Photos from the image-classification dataset "improved_letters" in the GitHub repository ul8ziz/thamudic-language-module. Its 28 classes are: letter 1, letter 10, letter 11, letter 12, letter 13, letter 14, letter 15, letter 16, letter 17, letter 18, letter 19, letter 2, letter 20, letter 21, letter 22, letter 23, letter 24, letter 25, letter 26, letter 27, letter 28, letter 3, letter 4, letter 5, letter 6, letter 7, letter 8, letter 9.

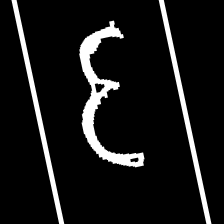
Label: letter 20

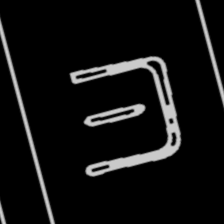
Label: letter 6

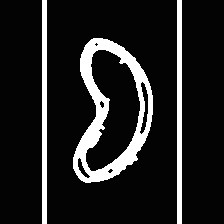
Label: letter 24

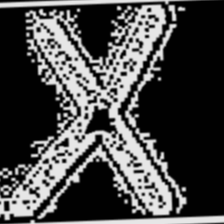
Label: letter 3

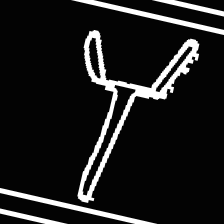
Label: letter 26

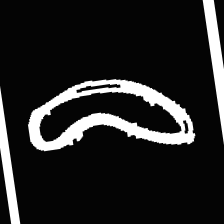
Label: letter 24
